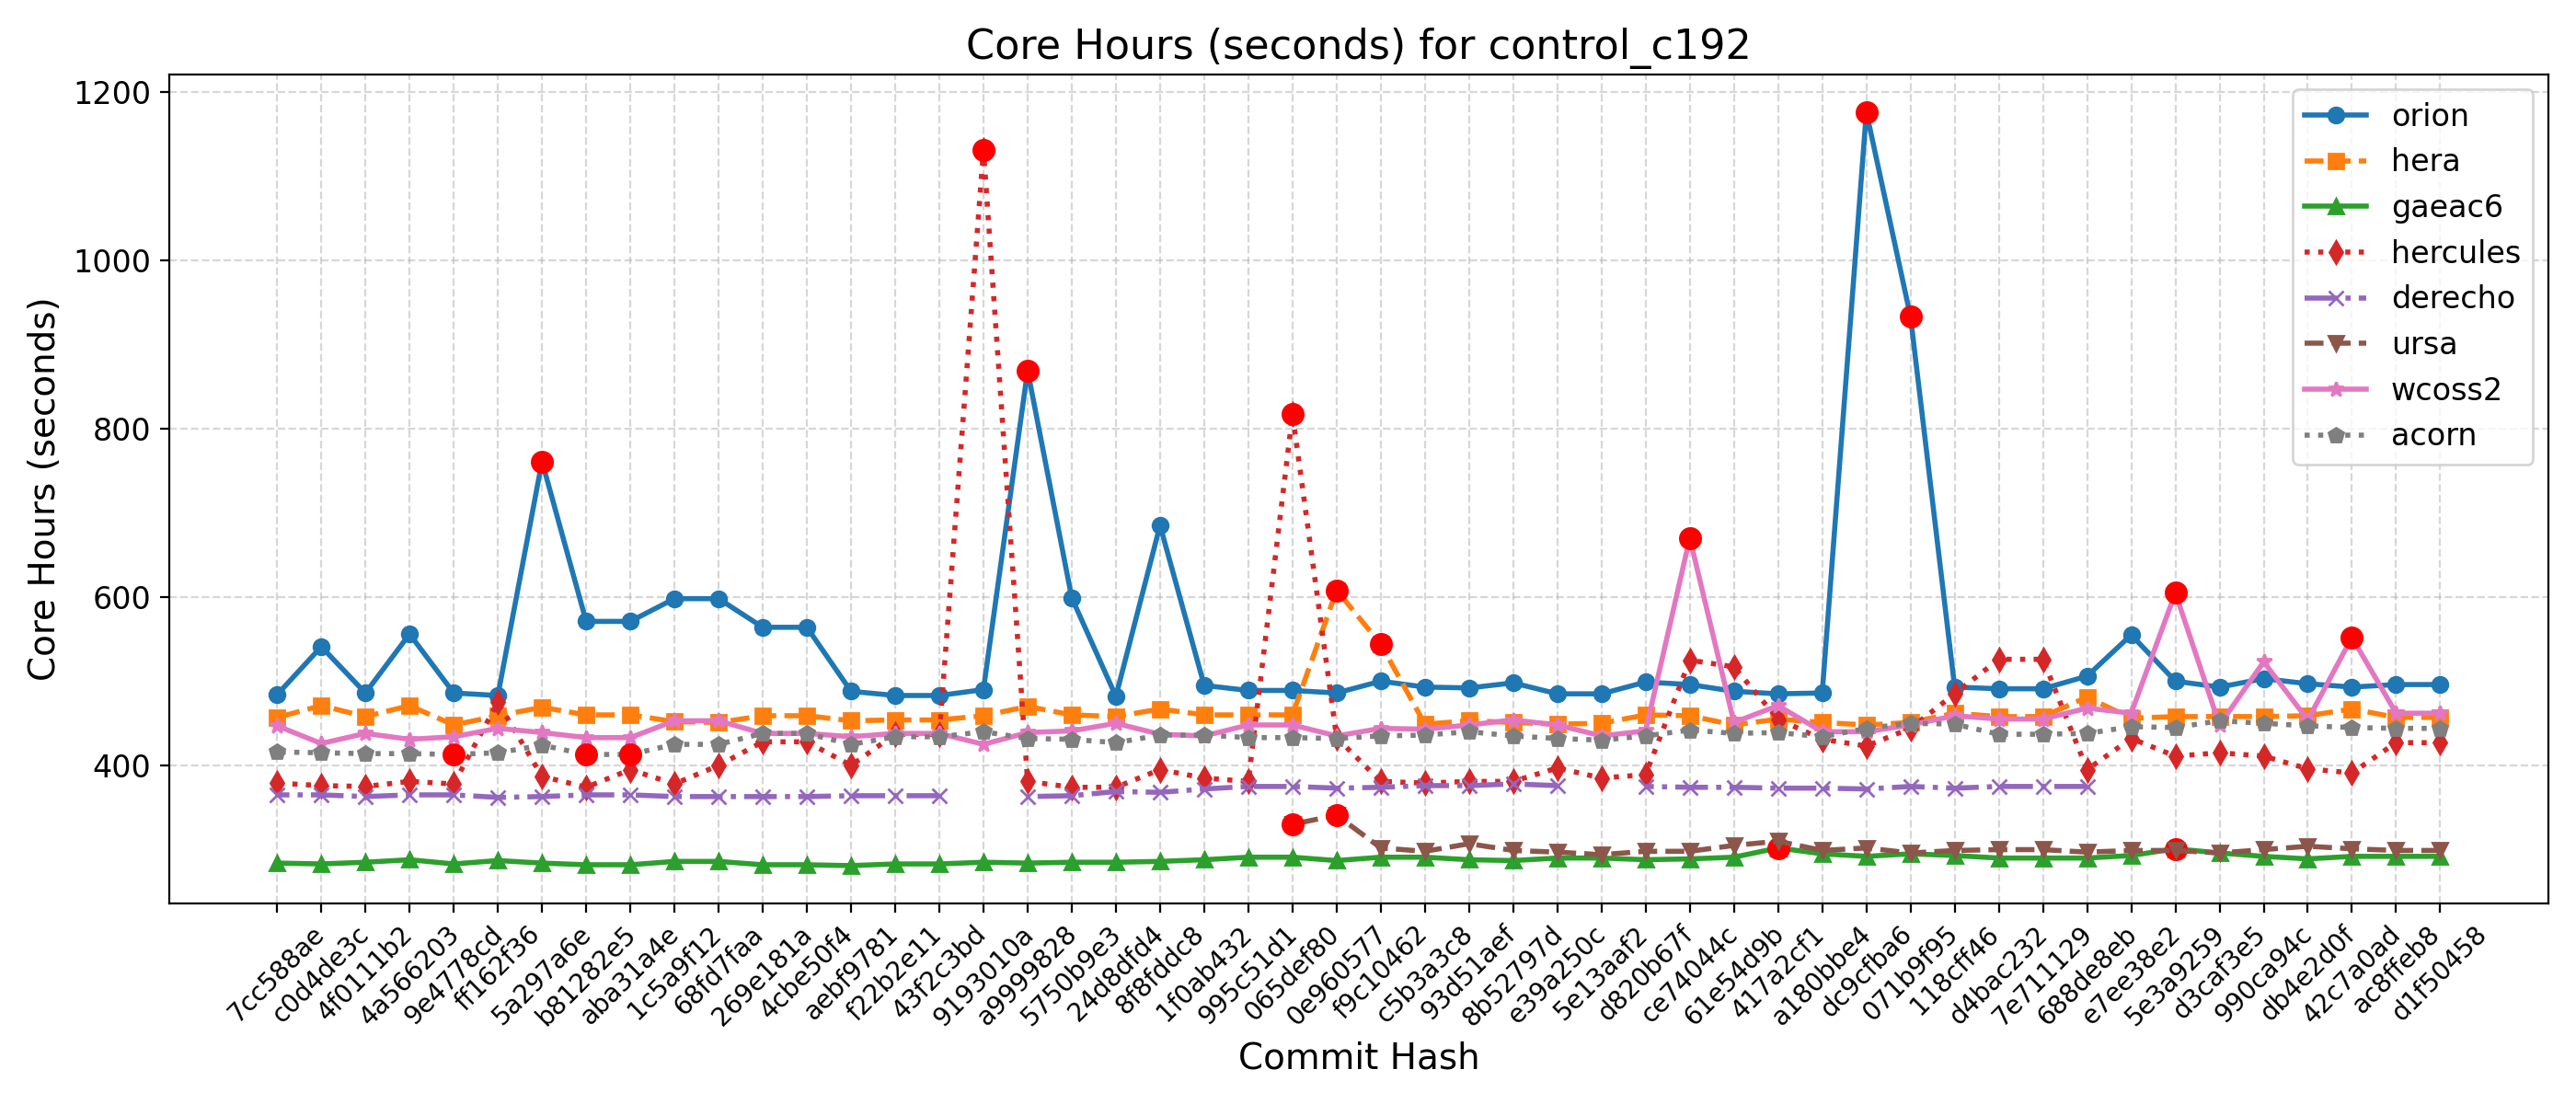

Data behind this chart, as committed beside it:
Hash, Date, Message, orion, hera, gaeac6, hercules, derecho, ursa, wcoss2, acorn
d1f50458, 2025-09-23, Automatically add new PRs to WM PR Proje…, 496, 457, 292, 427, , 299, 462, 444
ac8ffeb8, 2025-09-23, Update default_vars for stochastic physi…, 496, 457, 292, 427, , 299, 462, 444
42c7a0ad, 2025-09-22, Send surface ocean currents to ATM for S…, 493, 467, 292, 391, , 301, 552, 445
db4e2d0f, 2025-09-18, Replace icplocn2atm (integer) with use_o…, 497, 459, 289, 396, , 304, 454, 447
990ca94c, 2025-09-16, Update tests such that LSM and LANDICE a…, 503, 458, 292, 411, , 300, 523, 450
d3caf3e5, 2025-09-15, update mom6 to its main repo. 20250818 c…, 493, 458, 296, 415, , 296, 448, 453
5e3a9259, 2025-09-10, Introduce tuning parameter for convectiv…, 500, 458, 301, 411, , 299, 605, 445
e7ee38e2, 2025-09-08, Scale-aware 3DTKE EDMF and TTE-EDMF GFS …, 555, 456, 293, 432, , 299, 462, 446
688de8eb, 2025-09-04, Fix default cdmbgwd settings (#2788), 506, 481, 290, 395, 375, 297, 468, 438
7e711129, 2025-09-02, Use container with spack stack 1.9.2 (#2…, 491, 458, 290, 526, 375, 300, 455, 437
d4bac232, 2025-08-29, MPAS dycore + Atmosphere Generalization …, 491, 458, 290, 526, 375, 300, 455, 437
118cff46, 2025-08-25, Add FV3 grid mask for regional domains t…, 493, 462, 293, 485, 373, 299, 459, 449
071b9f95, 2025-08-22, Fix Restart IAU and Ultra-Low Reproducib…, 933, 451, 295, 444, 375, 296, 448, 450
dc9cfba6, 2025-08-19, Update CICE through 2025-07 and switch t…, 1176, 448, 292, 423, 372, 302, 440, 444
a180bbe4, 2025-08-15, FV3: Fix Prate_avg and UPP call freq + F…, 486, 451, 295, 431, 373, 299, 440, 434
417a2cf1, 2025-08-13, Fix conus13km tests restart and decompos…, 485, 455, 302, 455, 373, 310, 471, 439
61e54d9b, 2025-08-11, Add two-way ocean-wave coupling feature …, 488, 448, 291, 517, 374, 305, 451, 438
ce74044c, 2025-08-06, Create a user-friendly "process model" t…, 496, 459, 289, 525, 374, 298, 670, 442
d820b67f, 2025-08-01, Update GOCART to v2.4.3 (#2819), 499, 460, 288, 389, 375, 298, 441, 435
5e13aaf2, 2025-07-29, Update DATM meshes and switch to bilinea…, 485, 450, 290, 385, , 294, 435, 430
e39a250c, 2025-07-24, Update FV3 hash to include UPP ss192/Urs…, 485, 449, 290, 397, 376, 297, 448, 432
8b52797d, 2025-07-21, Combination of 2684,2707,2771 (MERRA2 3-…, 498, 451, 287, 381, 378, 299, 454, 435
93d51aef, 2025-07-17, Exporting Canopy Variables from AQM to F…, 492, 453, 288, 381, 376, 307, 448, 440
c5b3a3c8, 2025-07-14, GFDLMP-v3 and TEMPO MP microphysics (#25…, 493, 449, 291, 379, 376, 298, 443, 436
f9c10462, 2025-07-11, Combination of several CCPP-physics PRs …, 500, 544, 291, 381, 374, 302, 444, 435
0e960577, 2025-07-09, Combination #2777 (maintask writes CMEPS…, 486, 608, 287, 433, 373, 341, 435, 432
065def80, 2025-07-07, Port UFS-WM to Ursa (#2471), 489, 460, 291, 817, 375, 330, 448, 433
995c51d1, 2025-07-03, Upgrade UFS-WM to spack-stack/1.9.2 (#26…, 489, 460, 291, 381, 375, , 448, 433
1f0ab432, 2025-07-01, Reduce WW3 memory use (#2624), 495, 460, 288, 385, 372, , 435, 436
8f8fddc8, 2025-06-30, Bring in scale-aware 3DTKE related chang…, 685, 467, 286, 395, 368, , 437, 436
24d8dfd4, 2025-06-26, Slight modification in orographic gravit…, 482, 458, 285, 374, 369, , 450, 427
5750b9e3, 2025-06-20, gcycle update (#2747), 599, 460, 285, 374, 364, , 441, 431
a9999828, 2025-06-12, Add a new parameter in dycore to control…, 869, 470, 284, 381, 363, , 439, 432
9193010a, 2025-06-06, In Noah-MP, set zero for canopy liquid a…, 490, 459, 285, 1131, , , 425, 440
43f2c3bd, 2025-06-04, Urgent Documentation Update for HSD Capa…, 483, 454, 283, 437, 364, , 438, 434
f22b2e11, 2025-06-02, Bug fix for surface roughness calculatio…, 483, 454, 283, 437, 364, , 438, 434
aebf9781, 2025-05-27, Fix bug to improve wave initialization b…, 488, 453, 281, 400, 364, , 434, 425
4cbe50f4, 2025-05-23, Add idealized, regional tropical cyclone…, 564, 459, 282, 428, 363, , 438, 438
269e181a, 2025-05-23, Add GFSv17 IAU restart tests without wav…, 564, 459, 282, 428, 363, , 438, 438
68fd7faa, 2025-05-15, Enable Hera, Hercules Gnu tests: cpld_de…, 598, 451, 286, 400, 363, , 453, 425
1c5a9f12, 2025-05-09, Add "ultra low" coupled configurations t…, 598, 452, 286, 378, 363, , 453, 425
aba31a4e, 2025-05-06, Resolve miscellaneous WM issues and upda…, 571, 460, 282, 395, 365, , 433, 413
b81282e5, 2025-05-05, Switch to vector remapping and bilinear …, 571, 460, 282, 374, 365, , 433, 413
5a297a6e, 2025-05-02, improve coupled model startup cost for w…, 761, 469, 284, 387, 363, , 439, 424
ff162f36, 2025-05-01, NSSL MP scheme updates + Stochastic Phys…, 483, 459, 287, 475, 362, , 444, 415
9e4778cd, 2025-04-25, Loosen restriction on optional arguments…, 486, 448, 283, 378, 365, , 434, 413
4a566203, 2025-04-23, CMake Atmosphere Dycore Generalization +…, 556, 471, 288, 381, 365, , 431, 414
4f0111b2, 2025-04-21, Add CMEPS log file at restart write; IAU…, 486, 458, 285, 375, 363, , 438, 414
c0d4de3c, 2025-04-18, Update mom6 to its main repository 20250…, 541, 471, 283, 376, 365, , 426, 415
7cc588ae, 2025-04-16, Add PIO configuration variables for CMEP…, 484, 457, 284, 379, 365, , 447, 416
